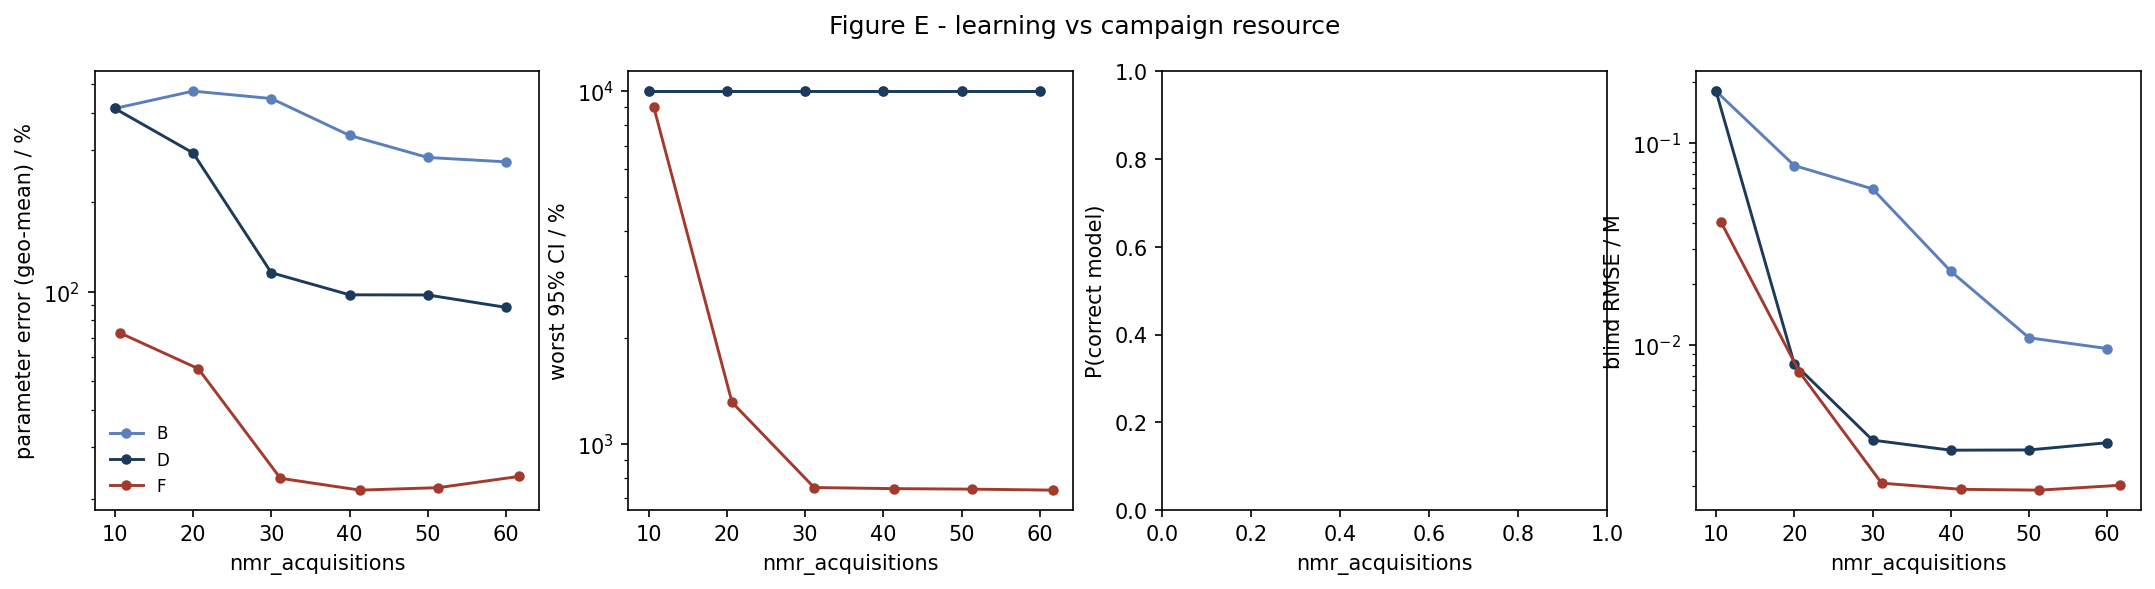

The table this chart was drawn from, first rows:
strategy, nmr_acquisitions, param_err_pct, max_rel_ci_pct, p_correct, blind_rmse_M
B, 10.0, 412.8, 10000, nan, 0.1799
B, 20.0, 472, 10000, nan, 0.07717
B, 30.0, 445.7, 10000, nan, 0.05914
B, 40.0, 335, 10000, nan, 0.02316
B, 50.0, 282.4, 10000, nan, 0.01086
B, 60.0, 272.9, 10000, nan, 0.009609
D, 10.0, 412.8, 10000, nan, 0.1799
D, 20.0, 292.5, 10000, nan, 0.008089
D, 30.0, 115.7, 10000, nan, 0.00339
D, 40.0, 97.47, 10000, nan, 0.003022
D, 50.0, 97.34, 10000, nan, 0.00303
D, 60.0, 88.42, 10000, nan, 0.00329
F, 10.67, 72.53, 9020, nan, 0.04037
F, 20.67, 55.01, 1311, nan, 0.00735
F, 31.17, 23.54, 751.4, nan, 0.002077
F, 41.33, 21.47, 746, nan, 0.001936
F, 51.33, 21.89, 743.5, nan, 0.001918
F, 61.67, 23.88, 738.7, nan, 0.002028
